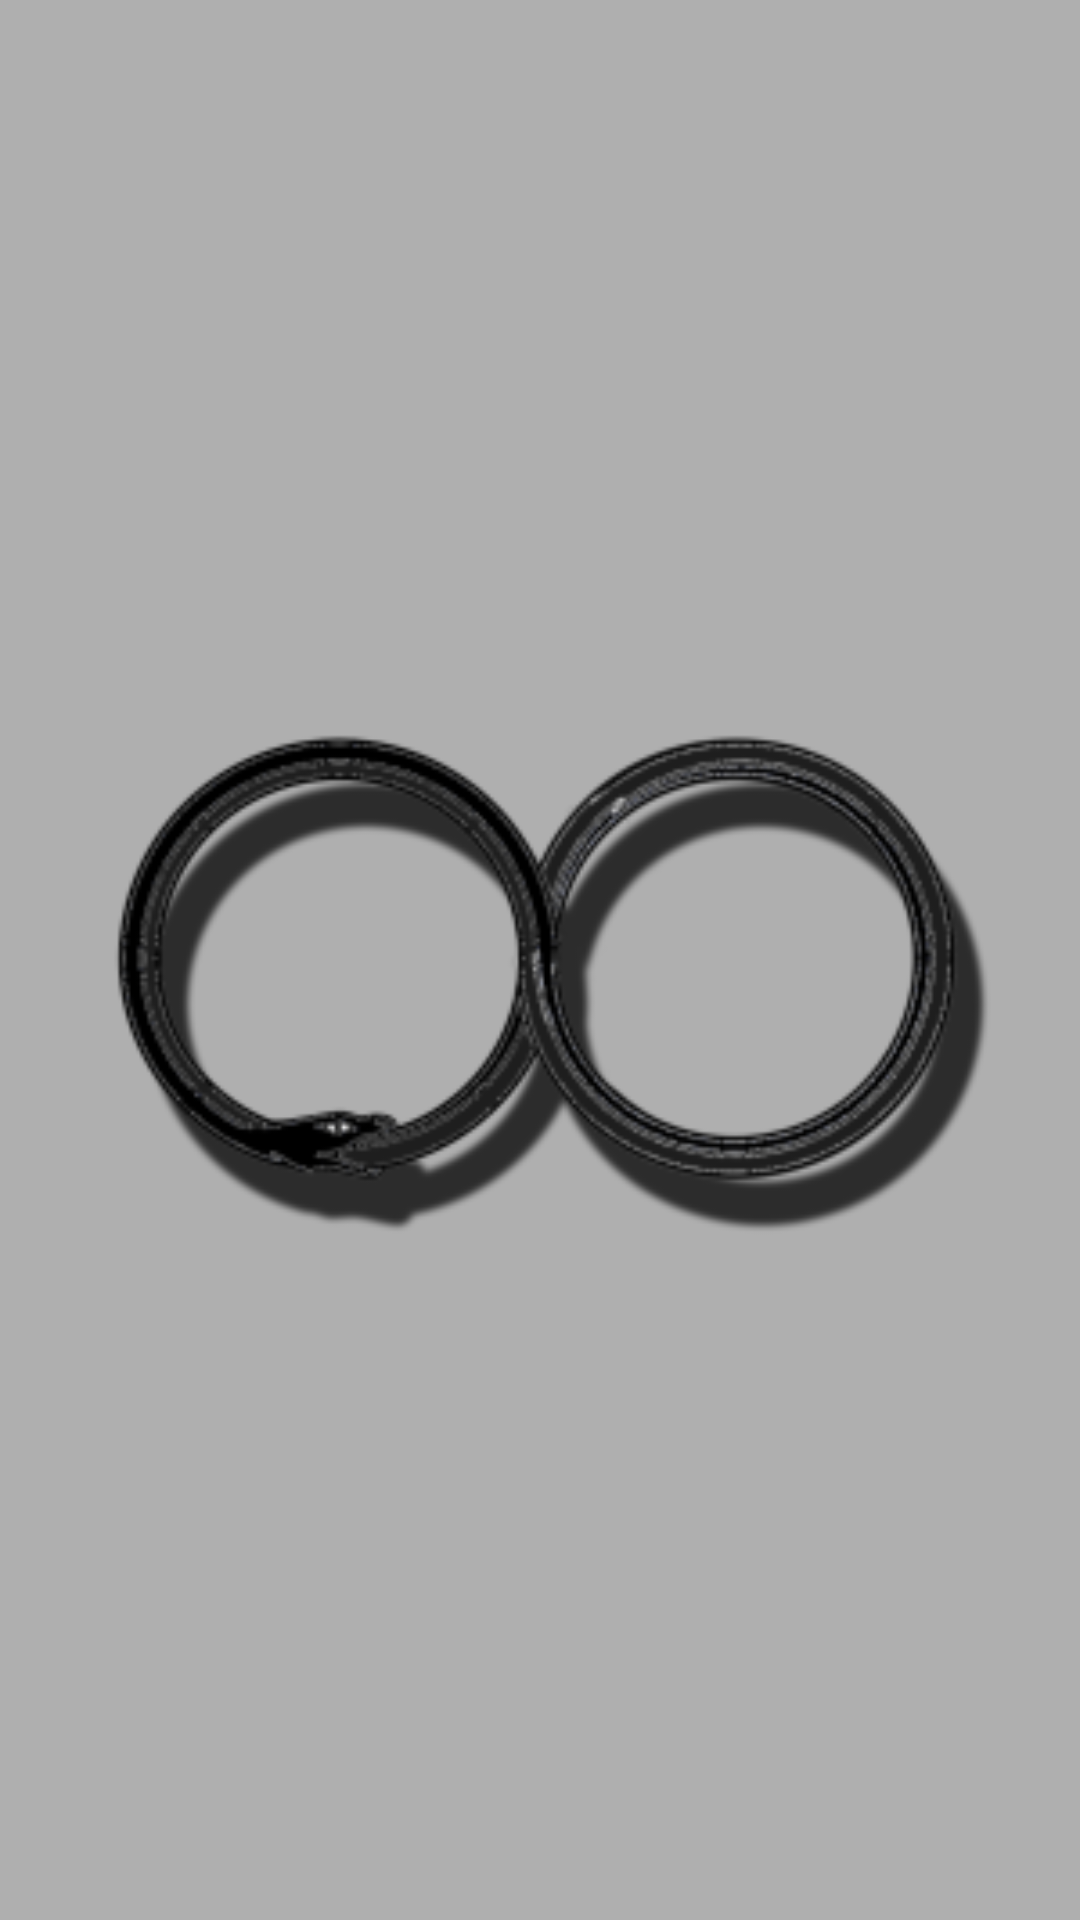

The Android layout XML behind this screen, and the referenced resources:
<!-- AndroidManifest.xml: application theme appStyle -->
<!-- res/layout/content_main_menu.xml -->
<?xml version="1.0" encoding="utf-8"?>
<FrameLayout xmlns:android="http://schemas.android.com/apk/res/android"
    xmlns:app="http://schemas.android.com/apk/res-auto"
    xmlns:tools="http://schemas.android.com/tools"
    android:id="@+id/container"
    android:layout_width="match_parent"
    android:layout_height="match_parent"
    app:layout_behavior="@string/appbar_scrolling_view_behavior"
    tools:context=".app.MainMenu"
    tools:showIn="@layout/app_bar_main_menu">
    <ImageView
        android:layout_width="match_parent"
        android:layout_height="match_parent"
        android:background="@color/background_welcome"
        android:src="@drawable/ic_logo_domotiapp"
        />

</FrameLayout>
<!-- res/layout/app_bar_main_menu.xml (included above) -->
<?xml version="1.0" encoding="utf-8"?>
<android.support.design.widget.CoordinatorLayout xmlns:android="http://schemas.android.com/apk/res/android"
    xmlns:app="http://schemas.android.com/apk/res-auto"
    xmlns:tools="http://schemas.android.com/tools"
    android:layout_width="match_parent"
    android:layout_height="match_parent"
    tools:context=".app.MainMenu">

    <android.support.design.widget.AppBarLayout
        android:layout_width="match_parent"
        android:layout_height="wrap_content"
        android:theme="@style/AppTheme.AppBarOverlay">

        <android.support.v7.widget.Toolbar
            android:id="@+id/toolbar"
            android:layout_width="match_parent"
            android:layout_height="?attr/actionBarSize"
            android:background="?attr/colorPrimary"
            app:popupTheme="@style/AppTheme.PopupOverlay" />

    </android.support.design.widget.AppBarLayout>

    <include layout="@layout/content_main_menu" />



</android.support.design.widget.CoordinatorLayout>
<!-- resources referenced by this layout -->
<resources>
  <color name="background_welcome">#afafaf</color>
  <!-- drawable ic_logo_domotiapp: png bitmap (drawable, 37704 bytes) -->
  <style name="AppTheme.AppBarOverlay" parent="ThemeOverlay.AppCompat.Dark.ActionBar" />
  <style name="AppTheme.PopupOverlay" parent="ThemeOverlay.AppCompat.Light" />
  <style name="appStyle" parent="AppTheme">
          <item name="android:windowBackground">@drawable/ic_background</item>
      </style>
  <style name="AppTheme" parent="Theme.AppCompat.Light.DarkActionBar">
          
          <item name="colorPrimary">@color/colorPrimary</item>
          <item name="colorPrimaryDark">@color/colorPrimaryDark</item>
          <item name="colorAccent">@color/colorAccent</item>
      </style>
  <!-- drawable ic_background: jpg bitmap (drawable, 140984 bytes) -->
  <color name="colorPrimary">#167ca7</color>
  <color name="colorPrimaryDark">#031512</color>
  <color name="colorAccent">#D81B60</color>
</resources>
